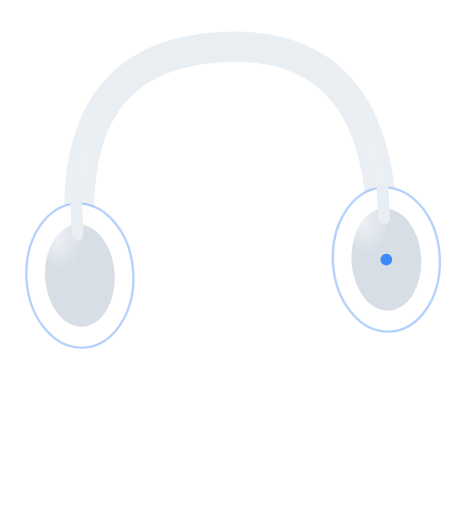
t = 0.00 s
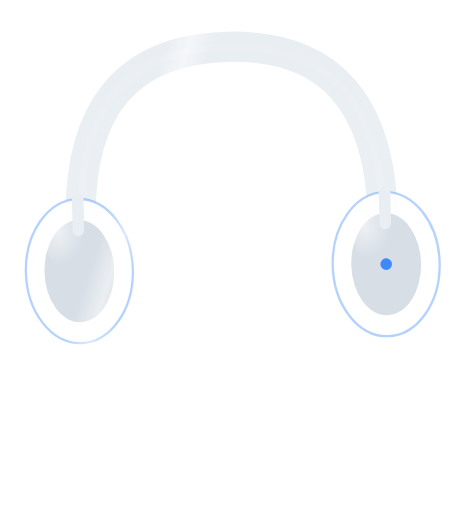
t = 1.13 s
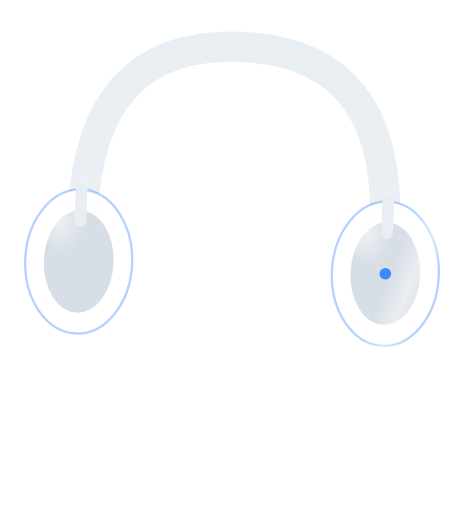
t = 2.25 s
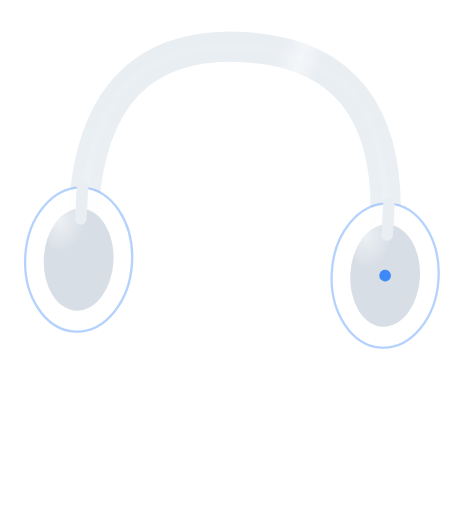
t = 3.00 s
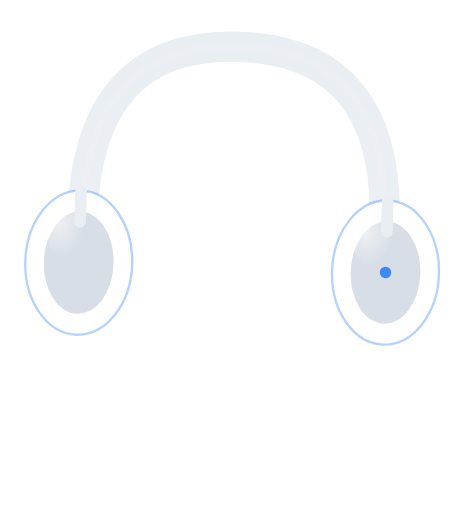
t = 3.94 s
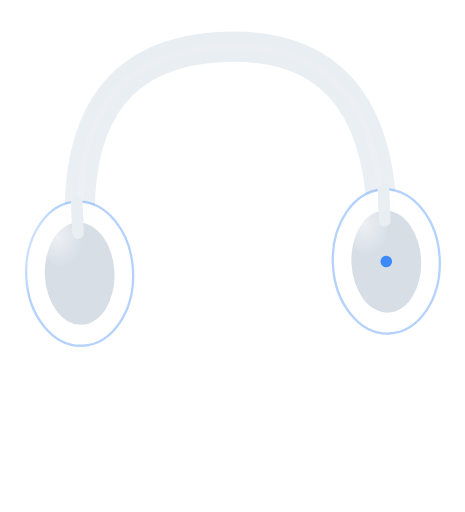
t = 5.25 s

The animated SVG that drew these frames (rendered in a browser with its animation timeline set to each time). Animation: 2 SMIL elements (animateTransform=2); one cycle of 6.00 s, repeats indefinitely.

<svg viewBox="0 0 400 440" xmlns="http://www.w3.org/2000/svg">
  <defs>
    <linearGradient id="cupGradglaciera" x1="0" y1="0" x2="1" y2="1">
      <stop offset="0" stop-color="#FFFFFF" stop-opacity="1"/>
      <stop offset="1" stop-color="#FFFFFF" stop-opacity="0.78"/>
    </linearGradient>
    <linearGradient id="bandGradglaciera" x1="0" y1="0" x2="0" y2="1">
      <stop offset="0" stop-color="#E9EEF3" stop-opacity="1"/>
      <stop offset="1" stop-color="#E9EEF3" stop-opacity="0.9"/>
    </linearGradient>
    <radialGradient id="sheenglaciera" cx="0.35" cy="0.3" r="0.7">
      <stop offset="0" stop-color="#ffffff" stop-opacity="0.55"/>
      <stop offset="1" stop-color="#ffffff" stop-opacity="0"/>
    </radialGradient>
    <linearGradient id="glowglaciera" x1="0" y1="0" x2="1" y2="0">
      <stop offset="0" stop-color="#ffffff" stop-opacity="0" />
      <stop offset="0.5" stop-color="#ffffff" stop-opacity="0.9" />
      <stop offset="1" stop-color="#ffffff" stop-opacity="0" />
    </linearGradient>
  </defs>

  <g>
    <g><animateTransform attributeName="transform" type="rotate" values="-3 200 220; 3 200 220; -3 200 220" dur="6s" repeatCount="indefinite" additive="sum" calcMode="spline" keySplines="0.45 0 0.55 1; 0.45 0 0.55 1" />
      <!-- headband -->
      <path d="M 70 190 Q 70 40 200 40 Q 330 40 330 190"
            fill="none" stroke="url(#bandGradglaciera)" stroke-width="26"
            stroke-linecap="round" />
      <path d="M 70 190 Q 70 40 200 40 Q 330 40 330 190"
            fill="none" stroke="#ffffff" stroke-opacity="0.08" stroke-width="6"
            stroke-linecap="round" />

      <!-- left cup -->
      <g>
        <ellipse cx="68" cy="230" rx="46" ry="62" fill="url(#cupGradglaciera)" />
        <ellipse cx="68" cy="230" rx="46" ry="62" fill="none" stroke="#2D7FF9" stroke-opacity="0.35" stroke-width="2"/>
        <ellipse cx="68" cy="230" rx="30" ry="44" fill="#D7DEE6" />
        <ellipse cx="55" cy="205" rx="16" ry="20" fill="url(#sheenglaciera)" />
      </g>

      <!-- right cup -->
      <g>
        <ellipse cx="332" cy="230" rx="46" ry="62" fill="url(#cupGradglaciera)" />
        <ellipse cx="332" cy="230" rx="46" ry="62" fill="none" stroke="#2D7FF9" stroke-opacity="0.35" stroke-width="2"/>
        <ellipse cx="332" cy="230" rx="30" ry="44" fill="#D7DEE6" />
        <ellipse cx="319" cy="205" rx="16" ry="20" fill="url(#sheenglaciera)" />
        <circle cx="332" cy="230" r="5" fill="#2D7FF9" opacity="0.9" />
      </g>

      <!-- yokes -->
      <path d="M 68 168 L 68 195" stroke="#E9EEF3" stroke-width="10" stroke-linecap="round"/>
      <path d="M 332 168 L 332 195" stroke="#E9EEF3" stroke-width="10" stroke-linecap="round"/>

      <rect x="-60" y="0" width="40" height="440" fill="url(#glowglaciera)" opacity="0.55" transform="skewX(-20)"><animateTransform attributeName="transform" type="translate" values="-40 0; 480 0; -40 0" dur="4.5s" repeatCount="indefinite" additive="sum" /></rect>
    </g>
  </g>
</svg>
